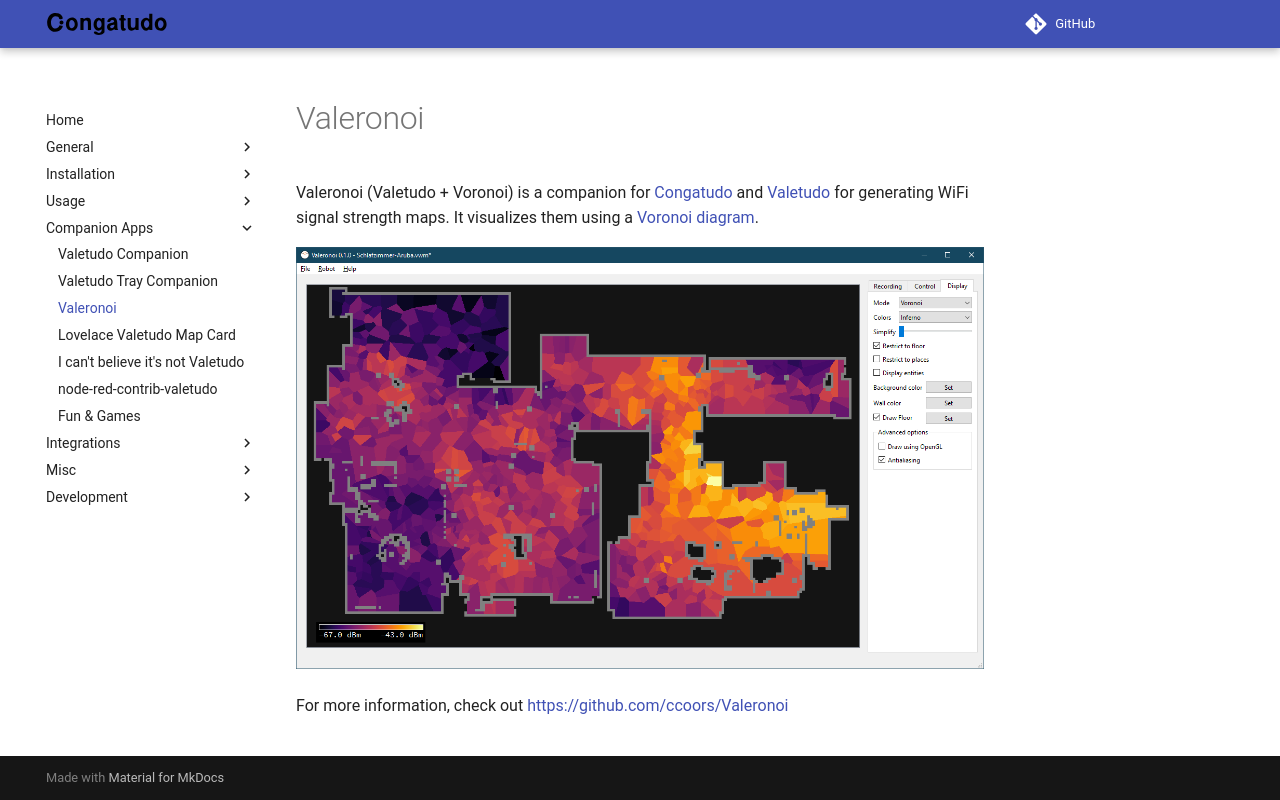

repository: congatudo/Congatudo · page: companion_apps/valeronoi/index.html · generator: mkdocs

---
title: Valeronoi
category: Companion Apps
order: 16
---
# Valeronoi

Valeronoi (Valetudo + Voronoi) is a companion for [Congatudo](https://congatudo.cloud) and [Valetudo](https://valetudo.cloud) for generating WiFi signal strength maps. It visualizes them using a [Voronoi diagram](https://en.wikipedia.org/wiki/Voronoi_diagram).

![image](./img/valeronoi.png)

For more information, check out [https://github.com/ccoors/Valeronoi](https://github.com/ccoors/Valeronoi)
